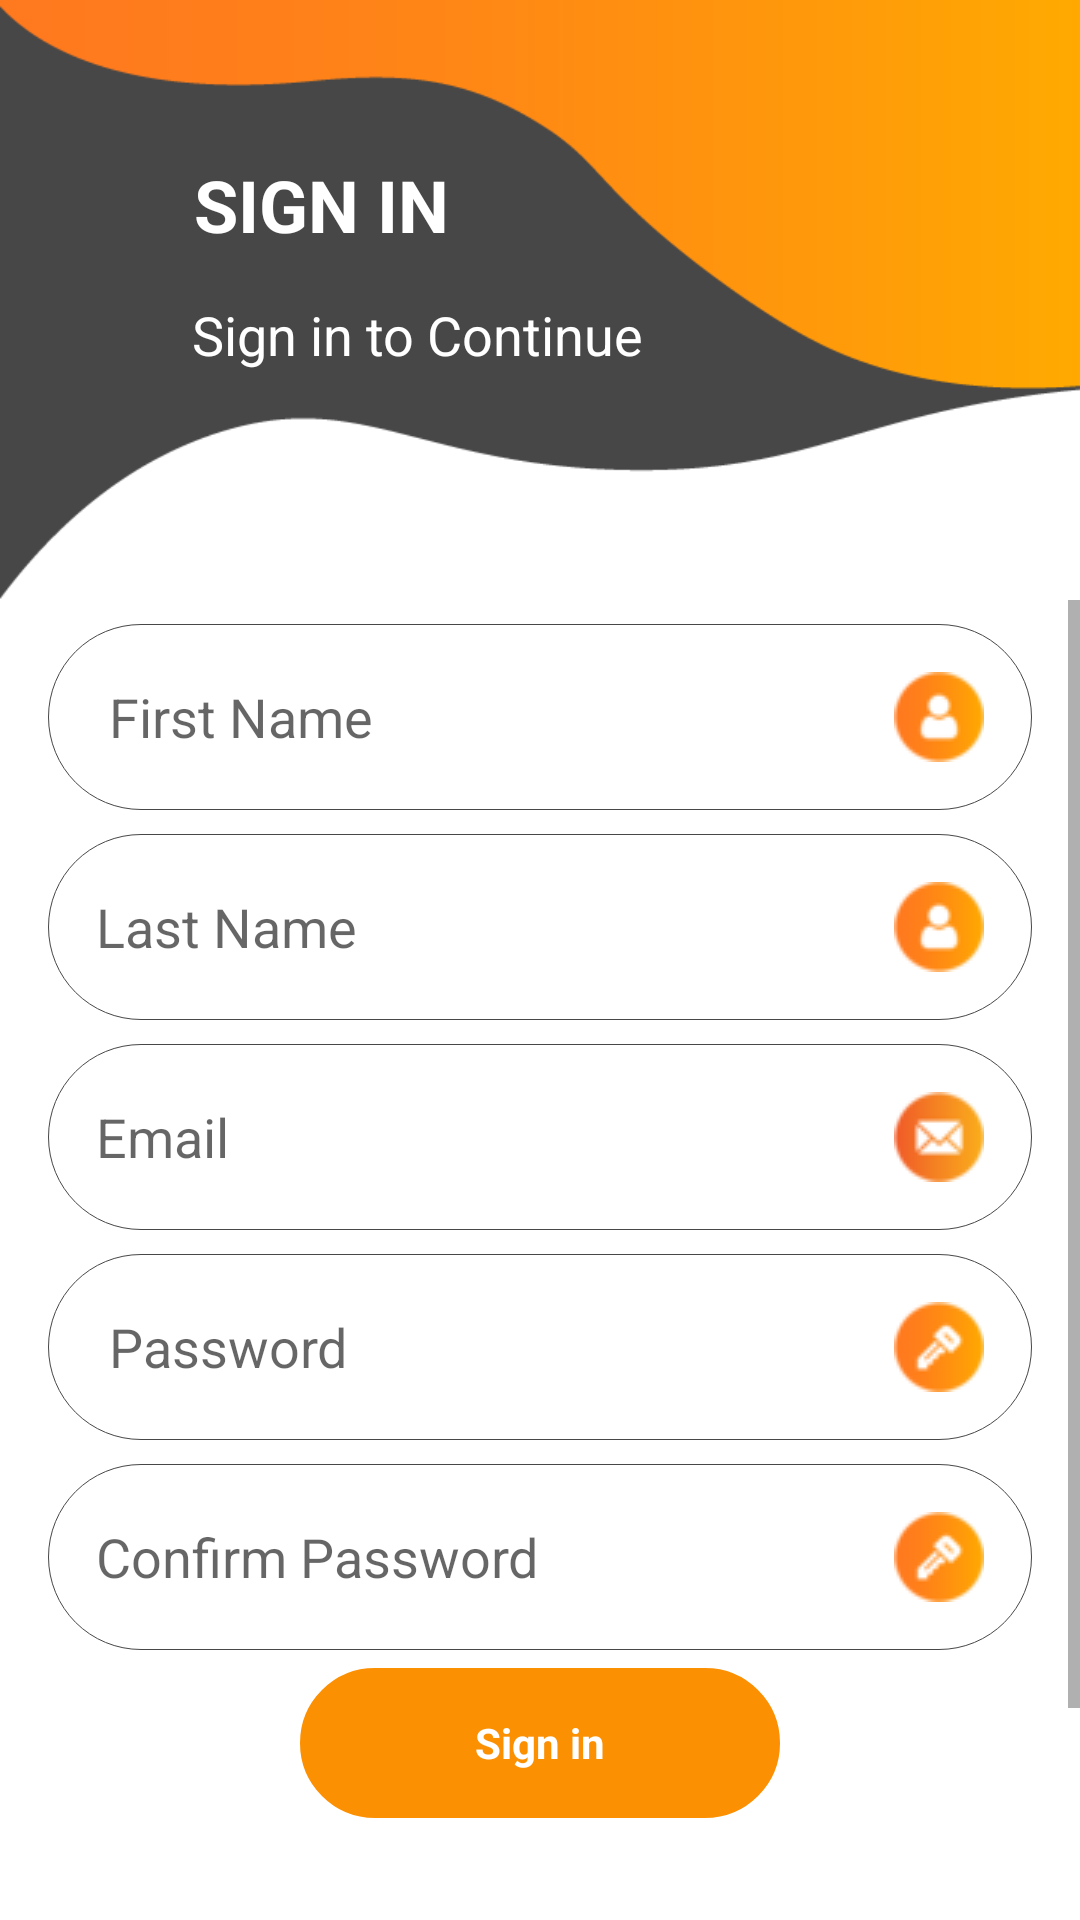

The Android layout XML behind this screen, and the referenced resources:
<!-- AndroidManifest.xml: application theme Theme.KitchenEmployeeSchedule -->
<!-- res/layout/activity_sign_up1.xml -->
<?xml version="1.0" encoding="utf-8"?>
<androidx.constraintlayout.widget.ConstraintLayout xmlns:android="http://schemas.android.com/apk/res/android"
    xmlns:app="http://schemas.android.com/apk/res-auto"
    xmlns:tools="http://schemas.android.com/tools"
    android:layout_width="match_parent"
    android:layout_height="match_parent"
    tools:context=".SignUpActivity">



    <androidx.constraintlayout.widget.ConstraintLayout
        android:id="@+id/constraintLayout"
        android:layout_width="match_parent"
        android:layout_height="200dp"
        app:layout_constraintEnd_toEndOf="parent"
        app:layout_constraintStart_toStartOf="parent"
        app:layout_constraintTop_toTopOf="parent">

        <ImageView
            android:id="@+id/imageView"
            android:layout_width="match_parent"
            android:layout_height="match_parent"
            android:scaleType="fitXY"
            android:src="@drawable/top_bg"
            app:layout_constraintBottom_toBottomOf="parent"
            app:layout_constraintEnd_toEndOf="parent"
            app:layout_constraintHorizontal_bias="0.0"
            app:layout_constraintStart_toStartOf="parent"
            app:layout_constraintTop_toTopOf="parent"
            app:layout_constraintVertical_bias="1.0" />

        <TextView
            android:id="@+id/textView2"
            android:layout_width="wrap_content"
            android:layout_height="wrap_content"
            android:layout_marginStart="64dp"
            android:text="Sign in to Continue"
            android:textColor="@color/white"
            android:textSize="18sp"
            android:textStyle="normal"
            app:layout_constraintBottom_toBottomOf="parent"
            app:layout_constraintStart_toStartOf="@+id/imageView"
            app:layout_constraintTop_toBottomOf="@+id/textView"
            app:layout_constraintVertical_bias="0.163" />

        <TextView
            android:id="@+id/textView"
            android:layout_width="wrap_content"
            android:layout_height="wrap_content"
            android:layout_marginStart="32dp"
            android:layout_marginTop="52dp"
            android:text="SIGN IN"
            android:textColor="@color/white"
            android:textSize="24sp"
            android:textStyle="bold"
            app:layout_constraintEnd_toEndOf="@+id/textView2"
            app:layout_constraintHorizontal_bias="0.333"
            app:layout_constraintStart_toStartOf="parent"
            app:layout_constraintTop_toTopOf="parent" />

    </androidx.constraintlayout.widget.ConstraintLayout>


    <ScrollView
        android:id="@+id/linearLayout3"

        android:layout_width="0dp"
        android:layout_height="0dp"
        app:layout_constraintBottom_toBottomOf="parent"
        app:layout_constraintEnd_toEndOf="parent"
        app:layout_constraintStart_toStartOf="parent"
        app:layout_constraintTop_toBottomOf="@+id/constraintLayout">

        <LinearLayout
            android:layout_width="match_parent"
            android:layout_height="match_parent"
            android:orientation="vertical">

            <EditText
                android:id="@+id/editTextTextPersonName4"
                android:layout_width="match_parent"
                android:layout_height="wrap_content"
                android:layout_marginLeft="16dp"
                android:layout_marginTop="8dp"
                android:layout_marginRight="16dp"
                android:background="@drawable/edit_text"
                android:drawableRight="@drawable/name_icon"
                android:hint=" First Name"
                android:padding="16dp" />

            <EditText
                android:id="@+id/editTextTextPersonName"
                android:layout_width="match_parent"
                android:layout_height="wrap_content"
                android:layout_marginLeft="16dp"
                android:layout_marginTop="8dp"
                android:layout_marginRight="16dp"
                android:background="@drawable/edit_text"
                android:drawableRight="@drawable/name_icon"
                android:hint="Last Name"
                android:padding="16dp" />

            <EditText
                android:id="@+id/etemail"
                android:layout_width="match_parent"
                android:layout_height="wrap_content"
                android:layout_marginLeft="16dp"
                android:layout_marginTop="8dp"
                android:layout_marginRight="16dp"
                android:background="@drawable/edit_text"
                android:drawableRight="@drawable/mail_icon"
                android:hint="Email"
                android:padding="16dp"
                android:visibility="visible" />


            <EditText
                android:id="@+id/editTextTextPersonName2"
                android:layout_width="match_parent"
                android:layout_height="wrap_content"
                android:layout_marginLeft="16dp"
                android:layout_marginTop="8dp"
                android:layout_marginRight="16dp"
                android:background="@drawable/edit_text"
                android:drawableRight="@drawable/password_icon"
                android:hint=" Password"
                android:padding="16dp" />

            <EditText
                android:id="@+id/editTextTextPersonName5"
                android:layout_width="match_parent"
                android:layout_height="wrap_content"
                android:layout_marginLeft="16dp"
                android:layout_marginTop="8dp"
                android:layout_marginRight="16dp"
                android:background="@drawable/edit_text"
                android:drawableRight="@drawable/password_icon"
                android:hint="Confirm Password"
                android:padding="16dp" />

            <ProgressBar
                android:id="@+id/progressbaar"
                android:layout_width="match_parent"
                android:layout_height="wrap_content"
                android:visibility="gone" />


            <TextView
                android:id="@+id/button"
                android:layout_width="160dp"
                android:layout_height="50dp"
                android:layout_gravity="center"
                android:layout_marginLeft="120dp"
                android:layout_marginTop="6dp"
                android:layout_marginRight="120dp"
                android:background="@drawable/btn_style"
                android:gravity="center"
                android:padding="8sp"
                android:text="Sign in"
                android:textColor="@color/white"
                android:textStyle="bold"
                tools:layout_editor_absoluteX="106dp"
                tools:layout_editor_absoluteY="580dp" />

            <LinearLayout
                android:id="@+id/linearLayout"
                android:layout_width="match_parent"
                android:layout_height="wrap_content"
                android:layout_marginBottom="6dp"
                android:gravity="center"
                android:orientation="horizontal"
                android:layout_marginTop="93dp"
                android:layout_gravity="end">


                <TextView
                    android:id="@+id/textView3"
                    android:layout_width="wrap_content"
                    android:layout_height="wrap_content"
                    android:text="Already have an Account?"
                    app:layout_constraintBottom_toBottomOf="parent"
                    app:layout_constraintStart_toStartOf="parent" />

                <TextView
                    android:id="@+id/button2"
                    android:layout_width="wrap_content"
                    android:layout_height="wrap_content"
                    android:text="Sign in"
                    android:textColor="@color/Orange_Color"
                    android:textStyle="bold"
                    app:layout_constraintBottom_toBottomOf="parent"
                    app:layout_constraintEnd_toEndOf="parent"
                    app:layout_constraintStart_toEndOf="@+id/textView3" />
            </LinearLayout>


        </LinearLayout>



    </ScrollView>






</androidx.constraintlayout.widget.ConstraintLayout>
<!-- resources referenced by this layout -->
<resources>
  <color name="Orange_Color">#FC9003</color>
  <color name="white">#FFFFFFFF</color>
  <!-- drawable btn_style (drawable) -->
  <?xml version="1.0" encoding="utf-8"?>
  <shape xmlns:android="http://schemas.android.com/apk/res/android">
  <corners android:radius="50dp"/>
      <stroke android:color="@color/Orange_Color"
          android:width="1dp"/>
      <solid android:color="@color/Orange_Color"/>
  
  </shape>
  <!-- drawable edit_text (drawable) -->
  <?xml version="1.0" encoding="utf-8"?>
  <shape xmlns:android="http://schemas.android.com/apk/res/android">
      <solid android:color="@color/white"/>
      <stroke android:color="#474747"
          android:width="0.1dp"/>
      <corners android:radius="50dp"/>
  </shape>
  <!-- drawable mail_icon: png bitmap (drawable, 1540 bytes) -->
  <!-- drawable name_icon: png bitmap (drawable, 1398 bytes) -->
  <!-- drawable password_icon: png bitmap (drawable, 1482 bytes) -->
  <!-- drawable top_bg: png bitmap (drawable, 6794 bytes) -->
  <style name="Theme.KitchenEmployeeSchedule" parent="Theme.MaterialComponents.Light.DarkActionBar">
          
          <item name="colorPrimary">@color/purple_500</item>
          <item name="colorPrimaryVariant">@color/purple_700</item>
          <item name="colorOnPrimary">@color/white</item>
          
          <item name="colorSecondary">@color/teal_200</item>
          <item name="colorSecondaryVariant">@color/teal_700</item>
          <item name="colorOnSecondary">@color/black</item>
          
          <item name="android:statusBarColor" tools:targetApi="l">?attr/colorPrimaryVariant</item>
          
      </style>
  <color name="purple_500">#FC9003</color>
  <color name="purple_700">#FC9003</color>
  <color name="teal_200">#FF03DAC5</color>
  <color name="teal_700">#FF018786</color>
  <color name="black">#FF000000</color>
</resources>
